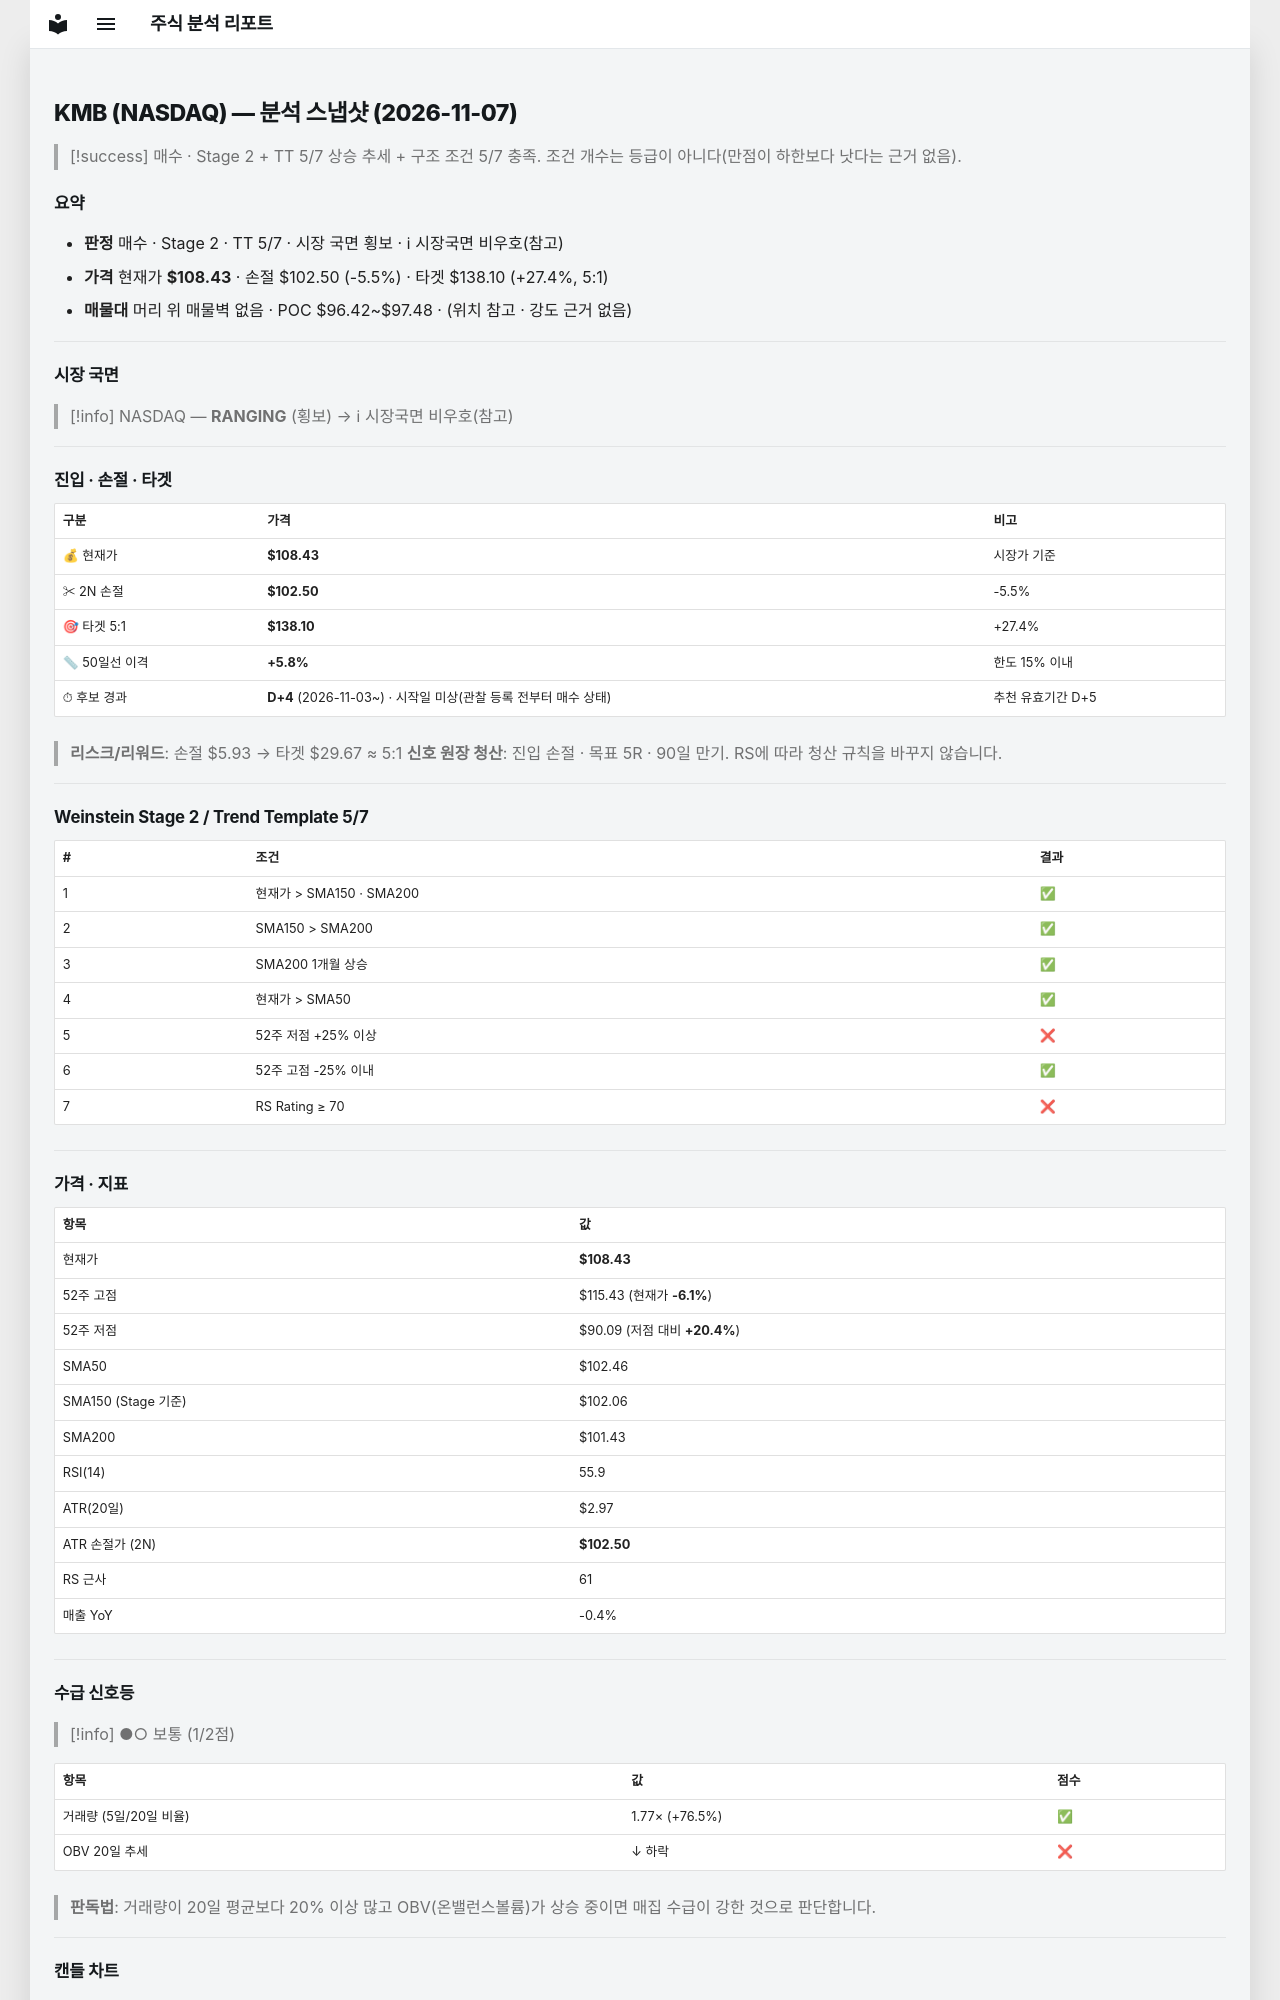

repository: soloandco/stock-reports · page: snapshots/KMB-2026-11-07/index.html · generator: mkdocs

---
type: analysis-snapshot
title: KMB 분석 스냅샷
ticker: KMB
market: NASDAQ
created: 2026-11-07
updated: 2026-11-07
bar-date: 2026-11-06
verdict: 매수관찰
real-rr: 1.18
sma50-gap-pct: 5.8
candidate-days: 4
candidate-since: 2026-11-03
candidate-start-unknown: true
weekly-position: 저항대아래
weekly-overhead-price: 115.43
weekly-overhead-pct: 6.5
stage: 2
trend-template-score: 5
tt-max: 7
ma-set: sma-50-150-200
price: 108.43000030517578
stop-price: 102.49618787554417
market-regime: RANGING
supply-demand-score: 1/2
supply-demand-label: 보통
status: tracking
tags:
  - stock-agent
  - watchlist
  - KMB
  - analysis
related:
  - "[[analysis-template]]"
---

# KMB (NASDAQ) — 분석 스냅샷 (2026-11-07)

> [!success] 매수 · Stage 2 + TT 5/7
> 상승 추세 + 구조 조건 5/7 충족. 조건 개수는 등급이 아니다(만점이 하한보다 낫다는 근거 없음).

## 요약

- **판정** 매수 · Stage 2 · TT 5/7 · 시장 국면 횡보 · ℹ 시장국면 비우호(참고)
- **가격** 현재가 **$108.43** · 손절 $102.50 (-5.5%) · 타겟 $138.10 (+27.4%, 5:1)
- **매물대** 머리 위 매물벽 없음 · POC $96.42~$97.48 · (위치 참고 · 강도 근거 없음)

---

## 시장 국면

> [!info] NASDAQ — **RANGING** (횡보) → ℹ 시장국면 비우호(참고)

---

## 진입 · 손절 · 타겟

| 구분 | 가격 | 비고 |
|------|------|------|
| 💰 현재가 | **$108.43** | 시장가 기준 |
| ✂ 2N 손절 | **$102.50** | -5.5% |
| 🎯 타겟 5:1 | **$138.10** | +27.4% |
| 📏 50일선 이격 | **+5.8%** | 한도 15% 이내 |
| ⏱ 후보 경과 | **D+4** (2026-11-03~) · 시작일 미상(관찰 등록 전부터 매수 상태) | 추천 유효기간 D+5 |

> **리스크/리워드**: 손절 $5.93 → 타겟 $29.67 ≈ 5:1
> **신호 원장 청산**: 진입 손절 · 목표 5R · 90일 만기. RS에 따라 청산 규칙을 바꾸지 않습니다.

---

## Weinstein Stage 2 / Trend Template 5/7

| # | 조건 | 결과 |
|---|------|------|
| 1 | 현재가 > SMA150 · SMA200 | ✅ |
| 2 | SMA150 > SMA200 | ✅ |
| 3 | SMA200 1개월 상승 | ✅ |
| 4 | 현재가 > SMA50 | ✅ |
| 5 | 52주 저점 +25% 이상 | ❌ |
| 6 | 52주 고점 -25% 이내 | ✅ |
| 7 | RS Rating ≥ 70 | ❌ |

---

## 가격 · 지표

| 항목 | 값 |
|------|---|
| 현재가 | **$108.43** |
| 52주 고점 | $115.43 (현재가 **-6.1%**) |
| 52주 저점 | $90.09 (저점 대비 **+20.4%**) |
| SMA50 | $102.46 |
| SMA150 (Stage 기준) | $102.06 |
| SMA200 | $101.43 |
| RSI(14) | 55.9 |
| ATR(20일) | $2.97 |
| ATR 손절가 (2N) | **$102.50** |
| RS 근사 | 61 |
| 매출 YoY | -0.4% |

---
## 수급 신호등

> [!info] ●○ 보통 (1/2점)

| 항목 | 값 | 점수 |
|------|------|------|
| 거래량 (5일/20일 비율) | 1.77× (+76.5%) | ✅ |
| OBV 20일 추세 | ↓ 하락 | ❌ |

> **판독법**: 거래량이 20일 평균보다 20% 이상 많고 OBV(온밸런스볼륨)가 상승 중이면 매집 수급이 강한 것으로 판단합니다.

---
